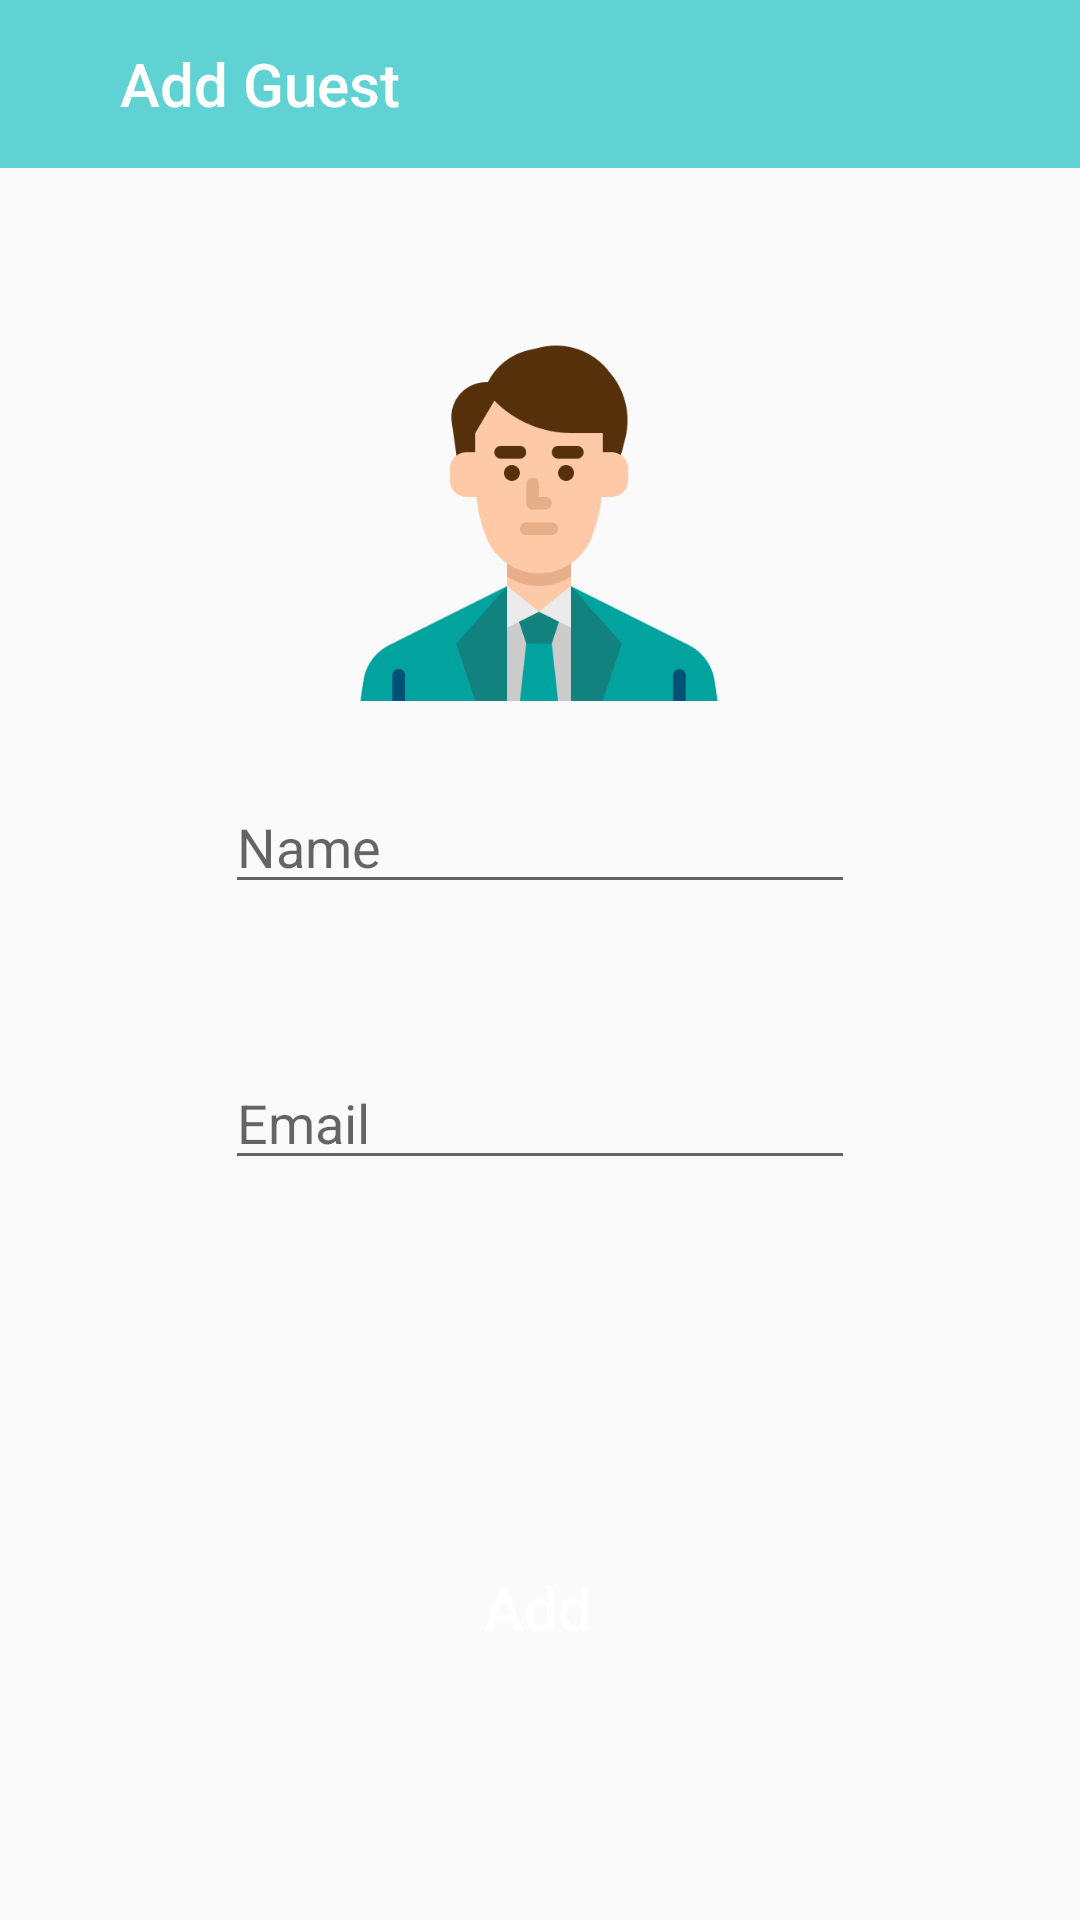

Write the Android layout XML for this screen, with the resource values it uses.
<!-- AndroidManifest.xml: application theme AppTheme -->
<!-- res/layout/activity_add_gu_est.xml -->
<?xml version="1.0" encoding="utf-8"?>
<androidx.constraintlayout.widget.ConstraintLayout xmlns:android="http://schemas.android.com/apk/res/android"
    xmlns:app="http://schemas.android.com/apk/res-auto"
    xmlns:tools="http://schemas.android.com/tools"
    android:layout_width="match_parent"
    android:layout_height="match_parent"
    tools:context=".AddGuEst">

    <androidx.appcompat.widget.Toolbar
        android:layout_width="match_parent"
        android:layout_height="wrap_content"
        android:id="@+id/toolbar"
        android:background="@color/colorAccent"
        android:theme="@style/ThemeOverlay.AppCompat.Dark.ActionBar"
        tools:ignore="MissingConstraints"
        app:title="Add Guest"
        app:titleMarginStart="40dp"
        app:logo="@drawable/ic_back"/>


    <EditText
        android:id="@+id/txtname"
        android:layout_width="wrap_content"
        android:layout_height="wrap_content"
        android:layout_marginTop="260dp"
        android:ems="10"
        android:hint="Name"


        app:layout_constraintEnd_toEndOf="parent"
        app:layout_constraintStart_toStartOf="parent"
        app:layout_constraintTop_toTopOf="parent" />

    <EditText
        android:id="@+id/txtemail"
        android:layout_width="wrap_content"
        android:layout_height="wrap_content"
        android:layout_marginTop="352dp"
        android:ems="10"
        android:hint="Email"

        app:layout_constraintEnd_toEndOf="parent"
        app:layout_constraintStart_toStartOf="parent"
        app:layout_constraintTop_toTopOf="parent" />





    <Button
        android:id="@+id/buttonAdd"
        android:layout_width="wrap_content"
        android:layout_height="wrap_content"
        android:layout_marginTop="512dp"
        android:text="Add"
        app:layout_constraintEnd_toEndOf="parent"
        app:layout_constraintHorizontal_bias="0.498"
        app:layout_constraintStart_toStartOf="parent"
        app:layout_constraintTop_toTopOf="parent"
        android:textAllCaps="false"
        android:textColor="#FFFFFF"
        android:textSize="20dp"
        android:background="@drawable/custom_button"/>

    <ImageView
        android:id="@+id/imageView"
        android:layout_width="138dp"
        android:layout_height="136dp"
        android:layout_marginTop="48dp"
        app:layout_constraintEnd_toEndOf="parent"
        app:layout_constraintHorizontal_bias="0.498"
        app:layout_constraintStart_toStartOf="parent"
        app:layout_constraintTop_toBottomOf="@+id/toolbar"
        app:srcCompat="@drawable/person" />

</androidx.constraintlayout.widget.ConstraintLayout>
<!-- resources referenced by this layout -->
<resources>
  <color name="colorAccent">#60d2d3</color>
  <!-- drawable person: png bitmap (drawable, 16955 bytes) -->
  <style name="AppTheme" parent="Theme.AppCompat.Light.DarkActionBar">
          
          <item name="colorPrimary">@color/colorAcc</item>
          <item name="colorPrimaryDark">@color/colorAcc</item>
          <item name="colorAccent">@color/colorAcc</item>
      </style>
  <color name="colorAcc">#60d2d3</color>
</resources>
